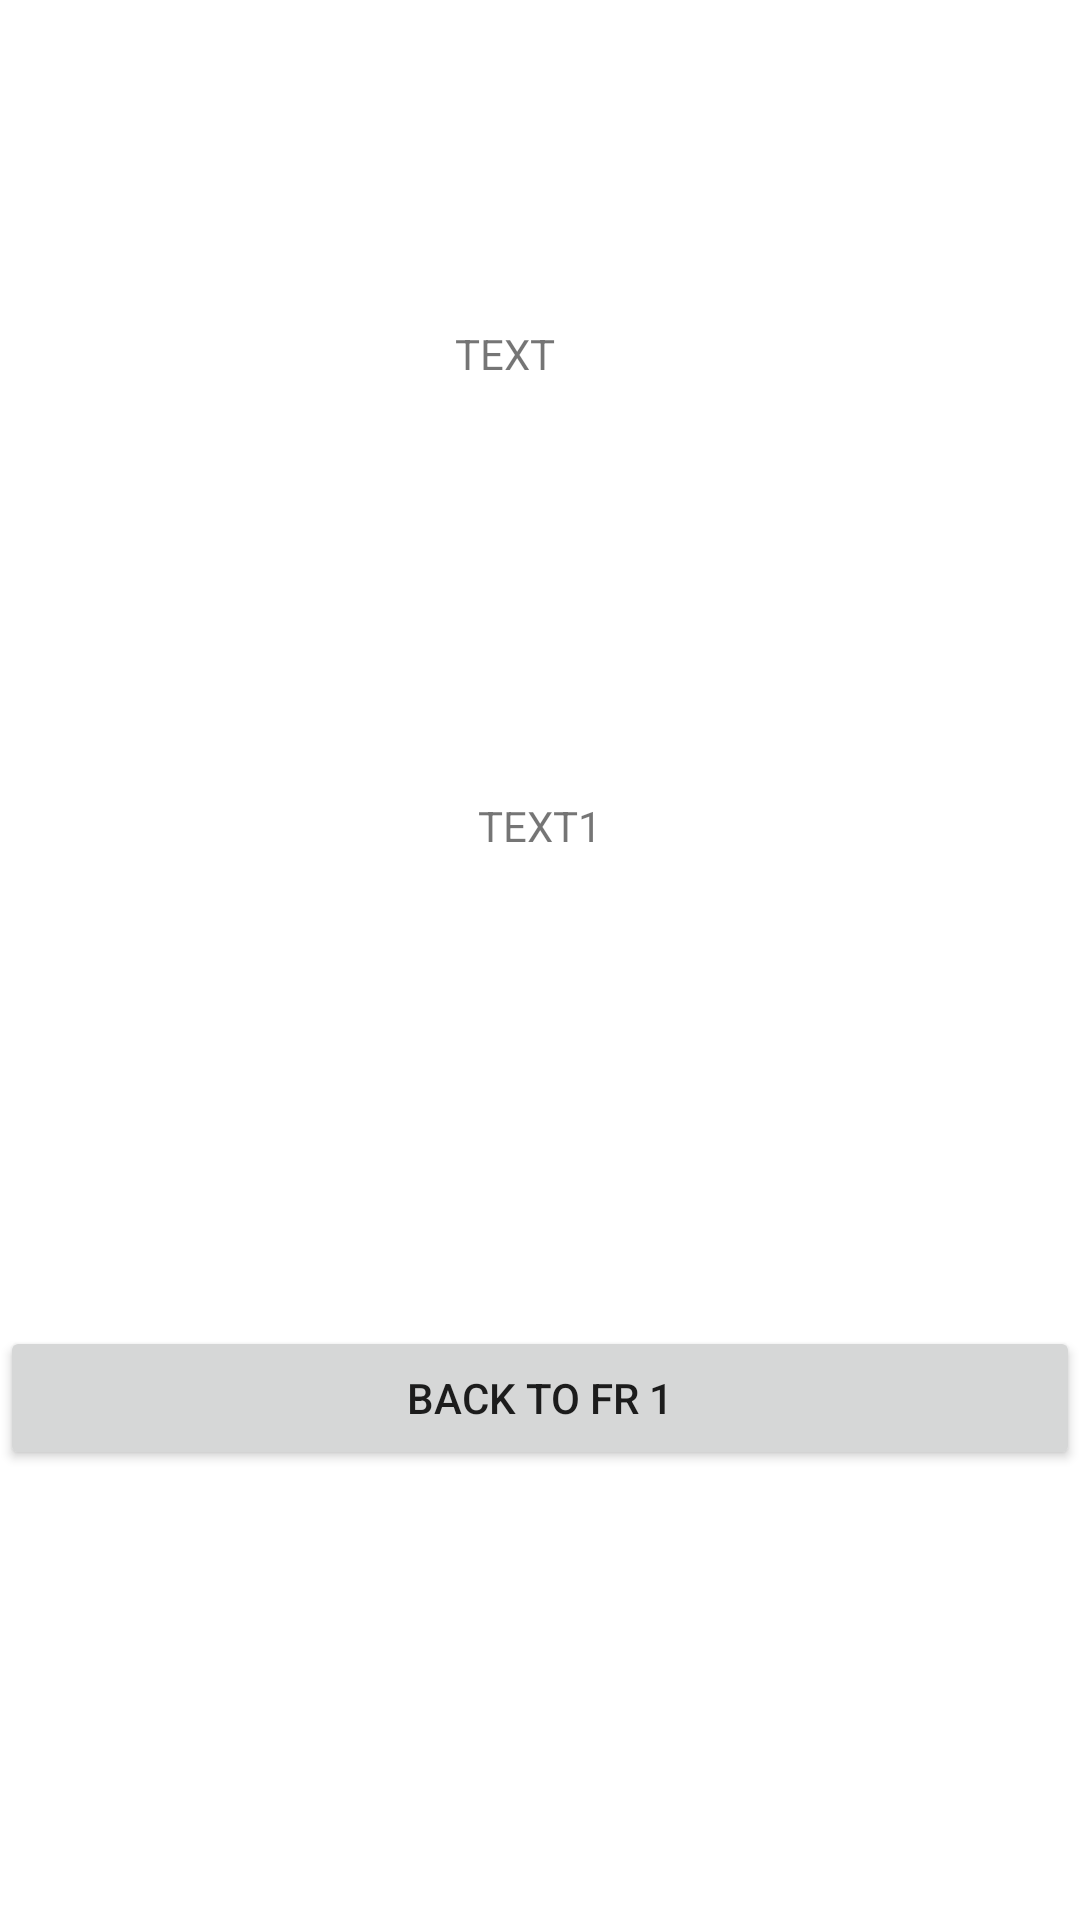

The Android layout XML behind this screen, and the referenced resources:
<!-- AndroidManifest.xml: application theme Theme.SearchViewRecyclerNavgraphFlowSealed -->
<!-- res/layout/fragment2.xml -->
<?xml version="1.0" encoding="utf-8"?>
<androidx.constraintlayout.widget.ConstraintLayout xmlns:android="http://schemas.android.com/apk/res/android"
    xmlns:app="http://schemas.android.com/apk/res-auto"
    xmlns:tools="http://schemas.android.com/tools"
    android:layout_width="match_parent"
    android:layout_height="match_parent">

    <TextView
        android:id="@+id/text"
        android:layout_width="wrap_content"
        android:layout_height="wrap_content"
        android:layout_marginBottom="30dp"
        android:text="TEXT"
        app:layout_constraintBottom_toTopOf="@id/text1"
        app:layout_constraintEnd_toEndOf="parent"

        app:layout_constraintHorizontal_bias="0.464"
        app:layout_constraintStart_toStartOf="parent"
        app:layout_constraintTop_toTopOf="parent" />

    <TextView
        android:id="@+id/text1"
        android:layout_width="wrap_content"
        android:layout_height="wrap_content"
        android:text="TEXT1"
        app:layout_constraintBottom_toTopOf="@id/button"
        app:layout_constraintEnd_toEndOf="parent"
        app:layout_constraintStart_toStartOf="parent"
        app:layout_constraintTop_toTopOf="@id/text"

        />

    <Button
        android:id="@+id/button"
        android:layout_width="match_parent"
        android:layout_height="wrap_content"
        android:layout_marginBottom="150dp"
        android:text="back to FR 1"
        app:layout_constraintBottom_toBottomOf="parent"
        tools:layout_editor_absoluteX="-33dp" />

</androidx.constraintlayout.widget.ConstraintLayout>
<!-- resources referenced by this layout -->
<resources>
  <style name="Theme.SearchViewRecyclerNavgraphFlowSealed" parent="Theme.MaterialComponents.DayNight.NoActionBar">
          
          <item name="colorPrimary">@color/purple_500</item>
          <item name="colorPrimaryVariant">@color/purple_700</item>
          <item name="colorOnPrimary">@color/white</item>
          
          <item name="colorSecondary">@color/teal_200</item>
          <item name="colorSecondaryVariant">@color/teal_700</item>
          <item name="colorOnSecondary">@color/black</item>
          
          <item name="android:statusBarColor" tools:targetApi="l">?attr/colorPrimaryVariant</item>
          
      </style>
  <!-- not gathered from this repository: default colours our renderer supplied (Android Studio template values) -->
  <color name="purple_500">#FF6200EE</color>
  <color name="purple_700">#FF3700B3</color>
  <color name="teal_200">#FF03DAC5</color>
  <color name="teal_700">#FF018786</color>
  <color name="black">#FF000000</color>
  <color name="white">#FFFFFFFF</color>
</resources>
